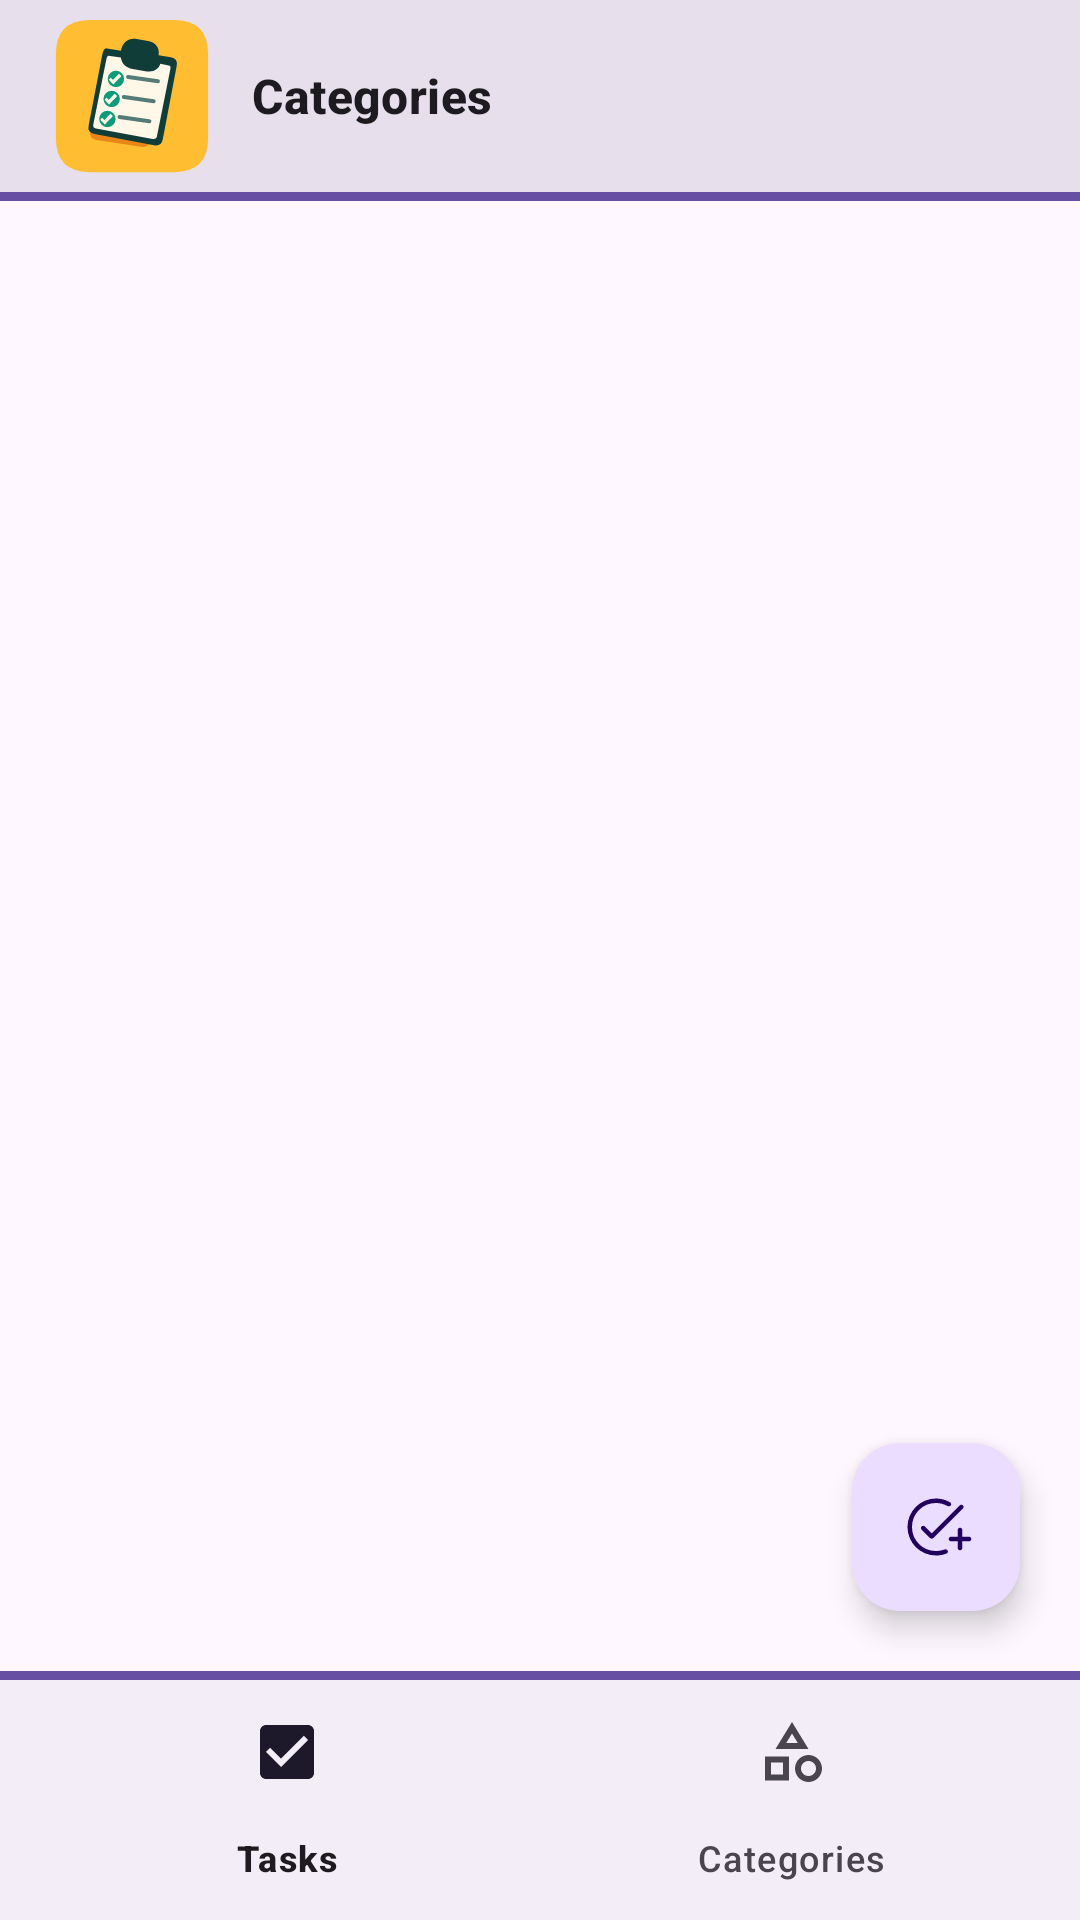

Reconstruct the res/layout file that produces this screen, plus the resources it refers to.
<!-- AndroidManifest.xml: application theme Theme.Tareas -->
<!-- res/layout/activity_categories.xml -->
<?xml version="1.0" encoding="utf-8"?>
<androidx.constraintlayout.widget.ConstraintLayout xmlns:android="http://schemas.android.com/apk/res/android"
    xmlns:app="http://schemas.android.com/apk/res-auto"
    xmlns:tools="http://schemas.android.com/tools"
    android:id="@+id/main"
    android:layout_width="match_parent"
    android:layout_height="match_parent"
    tools:context=".activities.CategoriesActivity">

    <com.google.android.material.appbar.AppBarLayout
        android:id="@+id/appBarLayout"
        android:layout_width="0dp"
        android:layout_height="wrap_content"
        app:layout_constraintEnd_toEndOf="parent"
        app:layout_constraintStart_toStartOf="parent"
        app:layout_constraintTop_toTopOf="parent">

        <com.google.android.material.appbar.MaterialToolbar
            android:id="@+id/toolbar"
            android:layout_width="match_parent"
            android:layout_height="?attr/actionBarSize"
            android:background="?attr/colorSurfaceVariant">

            <LinearLayout
                android:layout_width="wrap_content"
                android:layout_height="wrap_content"
                android:gravity="center_vertical"
                android:orientation="horizontal">

                <ImageView
                    android:id="@+id/logoImageView"
                    android:layout_width="56dp"
                    android:layout_height="56dp"
                    android:layout_marginEnd="12dp"
                    android:contentDescription="@string/app_name"
                    app:srcCompat="@drawable/ic_tareas_logo" />

                <TextView
                    android:id="@+id/titleTextView"
                    android:layout_width="wrap_content"
                    android:layout_height="wrap_content"
                    android:text="@string/title_categories"
                    android:textAppearance="?attr/textAppearanceTitleMedium"
                    android:textStyle="bold" />

            </LinearLayout>

        </com.google.android.material.appbar.MaterialToolbar>

    </com.google.android.material.appbar.AppBarLayout>

    <com.google.android.material.divider.MaterialDivider
        android:id="@+id/topBarDivider"
        android:layout_width="0dp"
        android:layout_height="3dp"
        app:dividerColor="?attr/colorPrimary"
        app:layout_constraintEnd_toEndOf="parent"
        app:layout_constraintStart_toStartOf="parent"
        app:layout_constraintTop_toBottomOf="@id/appBarLayout" />

    <androidx.recyclerview.widget.RecyclerView
        android:id="@+id/categoriesRecyclerView"
        android:layout_width="0dp"
        android:layout_height="0dp"
        android:clipToPadding="false"
        android:padding="12dp"
        app:layout_constraintBottom_toTopOf="@id/bottomBarDivider"
        app:layout_constraintEnd_toEndOf="parent"
        app:layout_constraintStart_toStartOf="parent"
        app:layout_constraintTop_toBottomOf="@id/topBarDivider"
        tools:listitem="@layout/item_category" />

    <com.google.android.material.floatingactionbutton.FloatingActionButton
        android:id="@+id/addCategoryButton"
        android:layout_width="wrap_content"
        android:layout_height="wrap_content"
        android:layout_margin="20dp"
        android:contentDescription="@string/add_category"
        app:srcCompat="@drawable/ic_add_task"
        app:layout_constraintBottom_toTopOf="@id/bottomBarDivider"
        app:layout_constraintEnd_toEndOf="parent" />

    <com.google.android.material.divider.MaterialDivider
        android:id="@+id/bottomBarDivider"
        android:layout_width="0dp"
        android:layout_height="3dp"
        app:dividerColor="?attr/colorPrimary"
        app:layout_constraintBottom_toTopOf="@id/bottomNavigationView"
        app:layout_constraintEnd_toEndOf="parent"
        app:layout_constraintStart_toStartOf="parent" />

    <com.google.android.material.bottomnavigation.BottomNavigationView
        android:id="@+id/bottomNavigationView"
        android:layout_width="0dp"
        android:layout_height="wrap_content"
        android:background="?attr/colorSurfaceContainer"
        app:layout_constraintBottom_toBottomOf="parent"
        app:layout_constraintEnd_toEndOf="parent"
        app:layout_constraintStart_toStartOf="parent"
        app:menu="@menu/menu_bottom_navigation" />

</androidx.constraintlayout.widget.ConstraintLayout>
<!-- res/layout/item_category.xml (included above) -->
<?xml version="1.0" encoding="utf-8"?>
<com.google.android.material.card.MaterialCardView xmlns:android="http://schemas.android.com/apk/res/android"
    xmlns:app="http://schemas.android.com/apk/res-auto"
    android:layout_width="match_parent"
    android:layout_height="wrap_content"
    android:layout_marginBottom="8dp"
    app:cardUseCompatPadding="true">

    <LinearLayout
        android:layout_width="match_parent"
        android:layout_height="wrap_content"
        android:gravity="center_vertical"
        android:orientation="horizontal"
        android:padding="12dp">

        <View
            android:id="@+id/colorView"
            android:layout_width="24dp"
            android:layout_height="24dp"
            android:layout_marginEnd="12dp" />

        <TextView
            android:id="@+id/categoryNameTextView"
            android:layout_width="0dp"
            android:layout_height="wrap_content"
            android:layout_weight="1"
            android:textAppearance="?attr/textAppearanceTitleMedium" />

        <com.google.android.material.button.MaterialButton
            android:id="@+id/editCategoryButton"
            style="@style/Widget.Material3.Button.IconButton"
            android:layout_width="wrap_content"
            android:layout_height="wrap_content"
            android:contentDescription="@string/edit"
            app:icon="@drawable/ic_edit" />

        <com.google.android.material.button.MaterialButton
            android:id="@+id/deleteCategoryButton"
            style="@style/Widget.Material3.Button.IconButton"
            android:layout_width="wrap_content"
            android:layout_height="wrap_content"
            android:contentDescription="@string/delete"
            app:icon="@drawable/ic_delete" />
    </LinearLayout>
</com.google.android.material.card.MaterialCardView>
<!-- resources referenced by this layout -->
<resources>
  <!-- drawable ic_delete (drawable) -->
  <vector xmlns:android="http://schemas.android.com/apk/res/android"
      android:width="24dp"
      android:height="24dp"
      android:tint="?attr/colorControlNormal"
      android:viewportWidth="960"
      android:viewportHeight="960">
      <path
          android:fillColor="@android:color/white"
          android:pathData="M292.31,820Q262.48,820 241.24,798.76Q220,777.52 220,747.69L220,240L210,240Q197.25,240 188.63,231.37Q180,222.74 180,209.99Q180,197.23 188.63,188.62Q197.25,180 210,180L360,180L360,180Q360,165.31 370.35,154.96Q380.69,144.62 395.38,144.62L564.62,144.62Q579.31,144.62 589.65,154.96Q600,165.31 600,180L600,180L750,180Q762.75,180 771.37,188.63Q780,197.26 780,210.01Q780,222.77 771.37,231.38Q762.75,240 750,240L740,240L740,747.69Q740,777.52 718.76,798.76Q697.52,820 667.69,820L292.31,820ZM680,240L280,240L280,747.69Q280,753.08 283.46,756.54Q286.92,760 292.31,760L667.69,760Q673.08,760 676.54,756.54Q680,753.08 680,747.69L680,240ZM427.54,671.38Q436.15,662.75 436.15,650L436.15,350Q436.15,337.25 427.52,328.62Q418.9,320 406.14,320Q393.39,320 384.77,328.62Q376.16,337.25 376.16,350L376.16,650Q376.16,662.75 384.78,671.38Q393.41,680 406.17,680Q418.92,680 427.54,671.38ZM575.23,671.38Q583.84,662.75 583.84,650L583.84,350Q583.84,337.25 575.22,328.62Q566.59,320 553.83,320Q541.08,320 532.46,328.62Q523.85,337.25 523.85,350L523.85,650Q523.85,662.75 532.48,671.38Q541.1,680 553.86,680Q566.61,680 575.23,671.38ZM280,240L280,240L280,747.69Q280,753.08 280,756.54Q280,760 280,760L280,760Q280,760 280,756.54Q280,753.08 280,747.69L280,240Z" />
  </vector>
  <!-- drawable ic_edit (drawable) -->
  <vector xmlns:android="http://schemas.android.com/apk/res/android"
      android:width="24dp"
      android:height="24dp"
      android:tint="?attr/colorControlNormal"
      android:viewportWidth="960"
      android:viewportHeight="960">
      <path
          android:fillColor="@android:color/white"
          android:pathData="M398.92,820L458.92,760L830,760Q842.75,760 851.37,768.63Q860,777.26 860,790.01Q860,802.77 851.37,811.38Q842.75,820 830,820L398.92,820ZM200,760L250.46,760L659.92,350.54L609.46,300.08L200,709.54L200,760ZM760.38,249.85L760.38,249.85L710.15,199.62L710.15,199.62L760.38,249.85ZM634.25,325.75L609.46,300.08L609.46,300.08L659.92,350.54L659.92,350.54L634.25,325.75ZM140,783.84L140,714.54Q140,699.91 145.62,686.65Q151.23,673.39 161.08,663.54L667.62,157.23Q676.69,148.99 687.65,144.5Q698.62,140 710.65,140Q722.68,140 733.95,144.27Q745.23,148.54 753.92,157.85L802.77,207.31Q811.46,216.62 815.73,227.58Q820,238.55 820,249.9Q820,262 815.88,272.96Q811.76,283.93 802.77,293L296.46,798.92Q286.61,808.77 273.35,814.38Q260.09,820 245.46,820L176.16,820Q160.79,820 150.4,809.6Q140,799.21 140,783.84Z" />
  </vector>
  <string name="add_category">Add category</string>
  <string name="app_name">Tasks</string>
  <string name="delete">Delete</string>
  <string name="edit">Edit</string>
  <string name="title_categories">Categories</string>
  <style name="Theme.Tareas" parent="Base.Theme.Tareas" />
  <style name="Base.Theme.Tareas" parent="Theme.Material3.DayNight.NoActionBar">
          
      </style>
</resources>
